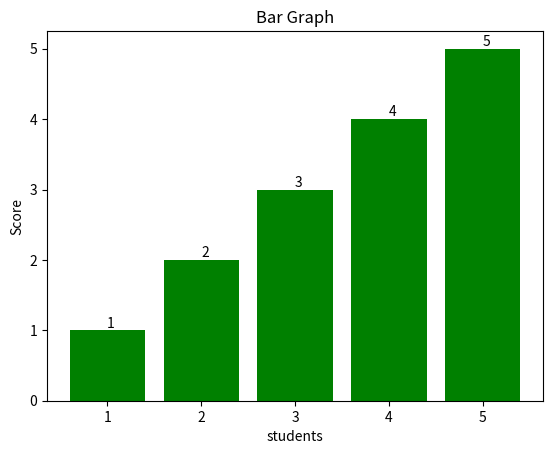

Here is the Python script that generated this plot:
# show values or labels on top of bar
from matplotlib import pyplot as plt
x = [1,2,3,4,5]
y = [1,2,3,4,5]
plt.bar(x,y)
plt.title("Bar Graph")
plt.xlabel("students")
plt.ylabel("Score")
barplot = plt.bar(x,y,color='green')
for bar in barplot:
    yval = bar.get_height()
    plt.text(bar.get_x() + bar.get_width()/2, yval, int(yval), va='bottom')
plt.show()